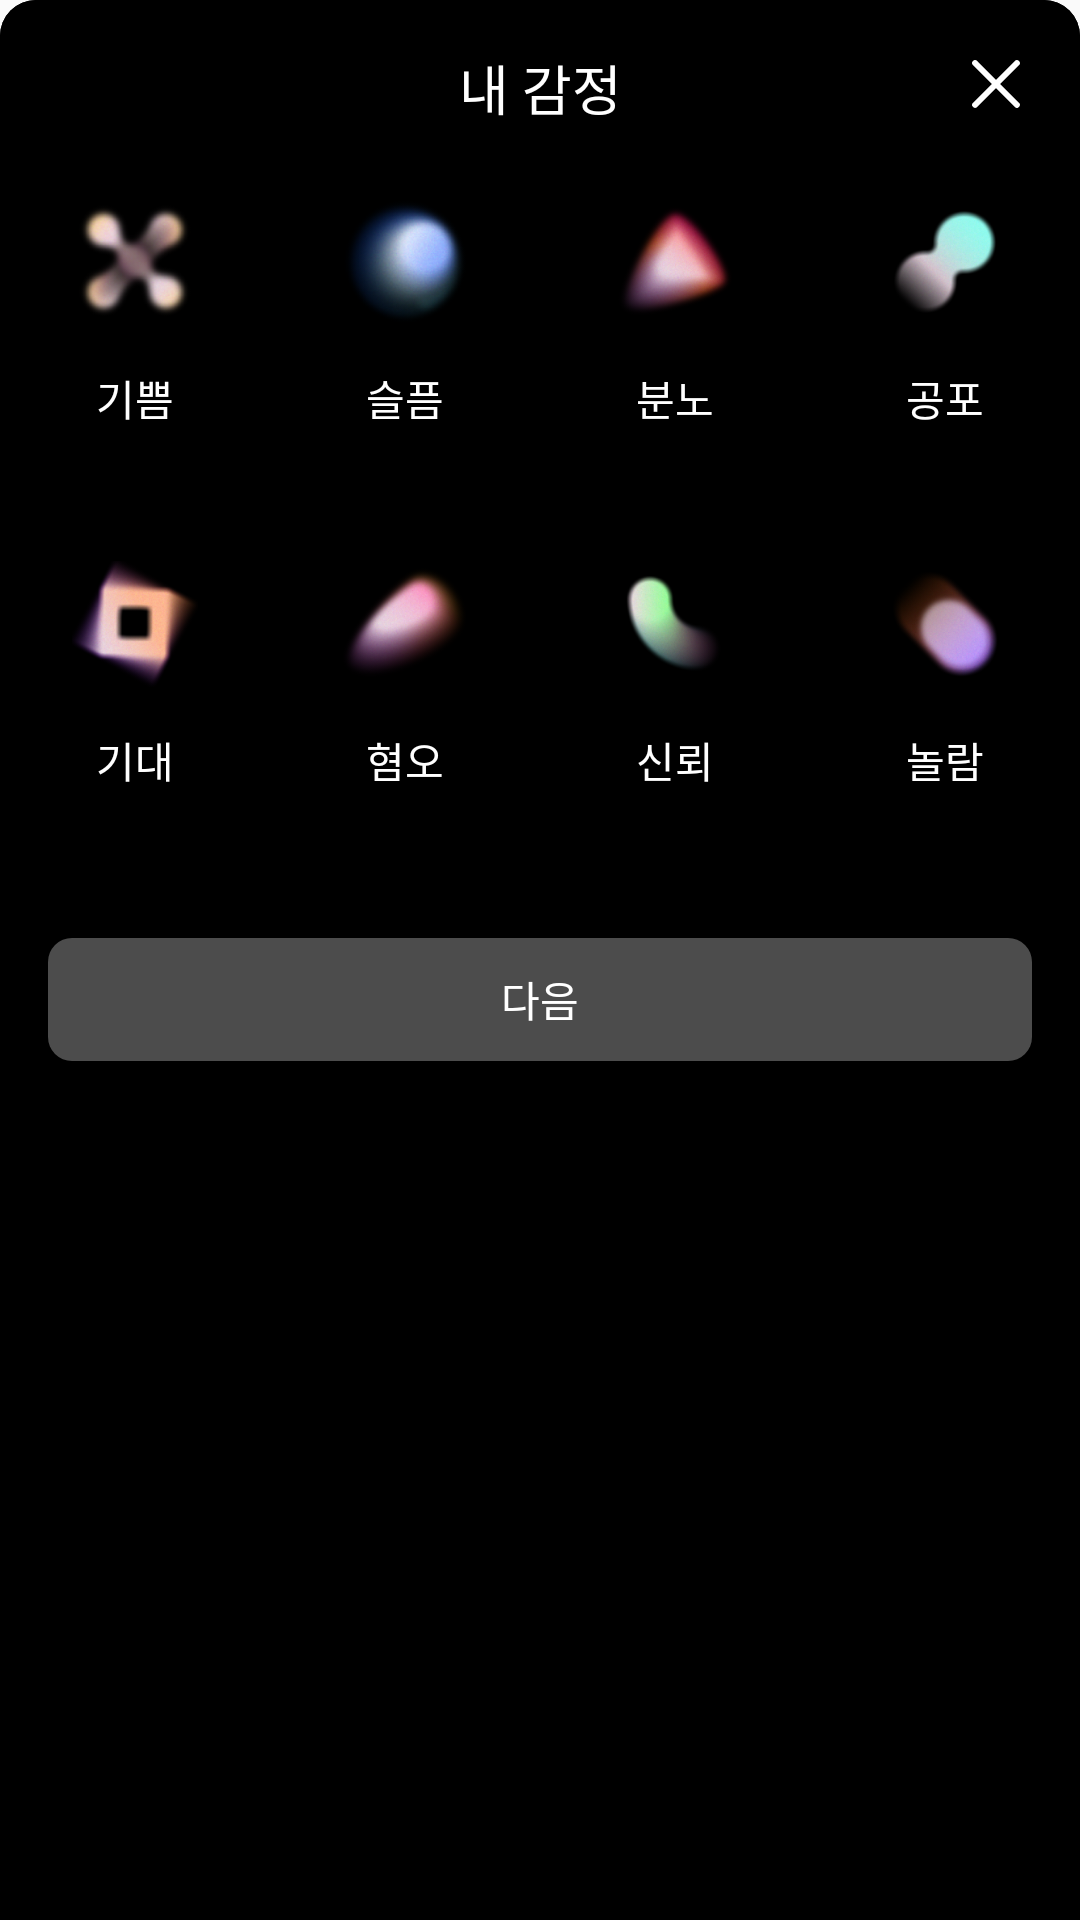

Produce the Android XML layout that renders to this screen, including the resource entries it uses.
<!-- AndroidManifest.xml: application theme Theme.Thiea -->
<!-- res/layout/fragment_emotion_dialog.xml -->
<?xml version="1.0" encoding="utf-8"?>
<androidx.constraintlayout.widget.ConstraintLayout xmlns:android="http://schemas.android.com/apk/res/android"
    xmlns:app="http://schemas.android.com/apk/res-auto"
    xmlns:tools="http://schemas.android.com/tools"
    android:layout_width="match_parent"
    android:layout_height="wrap_content"
    tools:context=".ui.main.DialogActivity"
    android:background="@drawable/bd_back"
    >
    <androidx.constraintlayout.widget.ConstraintLayout
        android:layout_width="match_parent"
        android:layout_height="375dp"
        tools:ignore="MissingConstraints"
        android:background="@drawable/bd_back">

        <ImageView
            android:id="@+id/bt_back"
            android:layout_width="wrap_content"
            android:layout_height="wrap_content"
            android:src="@drawable/ic_close"
            app:layout_constraintEnd_toEndOf="parent"
            app:layout_constraintTop_toTopOf="parent"
            android:layout_margin="16dp"/>
        <TextView
            android:id="@+id/maintext"
            android:layout_width="wrap_content"
            android:layout_height="wrap_content"
            android:text="내 감정"
            android:textSize="18sp"
            android:fontFamily="@font/pretendard"
            android:textColor="@color/white"
            app:layout_constraintStart_toStartOf="parent"
            app:layout_constraintEnd_toEndOf="parent"
            app:layout_constraintTop_toTopOf="parent"
            android:layout_marginTop="16dp"
            />


        <LinearLayout
            android:id="@+id/ll1"
            android:layout_width="match_parent"
            android:layout_height="wrap_content"
            android:orientation="horizontal"
            app:layout_constraintTop_toBottomOf="@id/maintext"
            android:layout_marginTop="16dp"
            app:layout_constraintStart_toStartOf="parent"
            app:layout_constraintEnd_toEndOf="parent"
            android:gravity="center"
            android:layout_weight="1">
            <FrameLayout
                android:id="@+id/ping_happy"
                android:layout_width="wrap_content"
                android:layout_height="wrap_content"
                android:layout_weight="1"
                >
                <ImageView
                    android:id="@+id/iv_happy"
                    android:layout_width="42dp"
                    android:layout_height="42dp"
                    android:layout_gravity="center_horizontal"
                    android:src="@drawable/ping_happy"
                    android:layout_marginTop="8dp"/>
                <TextView
                    android:layout_width="wrap_content"
                    android:layout_height="wrap_content"
                    android:text="기쁨"
                    android:textSize="14sp"
                    android:textColor="@color/white"
                    android:fontFamily="@font/pretendard"
                    android:layout_gravity="center_horizontal"
                    android:layout_marginTop="64dp"
                    />
            </FrameLayout>
            <FrameLayout
                android:id="@+id/ping_sad"
                android:layout_width="wrap_content"
                android:layout_height="wrap_content"
                android:layout_weight="1"
                >
                <ImageView
                    android:id="@+id/iv_sad"
                    android:layout_width="42dp"
                    android:layout_height="42dp"
                    android:layout_gravity="center_horizontal"
                    android:src="@drawable/ping_sad"
                    android:layout_marginTop="8dp"/>
                <TextView
                    android:layout_width="wrap_content"
                    android:layout_height="wrap_content"
                    android:text="슬픔"
                    android:textSize="14sp"
                    android:textColor="@color/white"
                    android:fontFamily="@font/pretendard"
                    android:layout_gravity="center_horizontal"
                    android:layout_marginTop="64dp"
                    />
            </FrameLayout>
            <FrameLayout

                android:id="@+id/ping_angry"
                android:layout_width="wrap_content"
                android:layout_height="wrap_content"
                android:layout_weight="1"
                >
                <ImageView
                    android:id="@+id/iv_angry"
                    android:layout_width="42dp"
                    android:layout_height="42dp"
                    android:layout_gravity="center_horizontal"
                    android:src="@drawable/ping_angry"
                    android:layout_marginTop="8dp"/>
                <TextView
                    android:layout_width="wrap_content"
                    android:layout_height="wrap_content"
                    android:text="분노"
                    android:textColor="@color/white"
                    android:fontFamily="@font/pretendard"
                    android:layout_gravity="center_horizontal"
                    android:textSize="14sp"
                    android:layout_marginTop="64dp"
                    />
            </FrameLayout>
            <FrameLayout
                android:id="@+id/ping_fear"
                android:layout_width="wrap_content"
                android:layout_height="wrap_content"
                android:layout_weight="1"
                >
                <ImageView
                    android:id="@+id/iv_fear"
                    android:layout_width="42dp"
                    android:layout_height="42dp"
                    android:layout_gravity="center_horizontal"
                    android:src="@drawable/ping_fear"
                    android:layout_marginTop="8dp"/>
                <TextView
                    android:layout_width="wrap_content"
                    android:layout_height="wrap_content"
                    android:text="공포"
                    android:textSize="14sp"
                    android:textColor="@color/white"
                    android:fontFamily="@font/pretendard"
                    android:layout_gravity="center_horizontal"
                    android:layout_marginTop="64dp"
                    />
            </FrameLayout>

        </LinearLayout>

        <LinearLayout
            android:id="@+id/ll2"
            android:layout_width="match_parent"
            android:layout_height="wrap_content"
            android:orientation="horizontal"
            app:layout_constraintTop_toBottomOf="@id/ll1"
            android:layout_marginTop="36dp"
            app:layout_constraintStart_toStartOf="parent"
            app:layout_constraintEnd_toEndOf="parent"
            android:gravity="center"
            android:layout_weight="1">
            <FrameLayout
                android:id="@+id/ping_expect"
                android:layout_width="wrap_content"
                android:layout_height="wrap_content"
                android:layout_weight="1"
                >
                <ImageView
                    android:id="@+id/iv_expect"
                    android:layout_width="42dp"
                    android:layout_height="42dp"
                    android:layout_gravity="center_horizontal"
                    android:src="@drawable/ping_expect"
                    android:layout_marginTop="8dp"/>
                <TextView
                    android:layout_width="wrap_content"
                    android:layout_height="wrap_content"
                    android:text="기대"
                    android:textSize="14sp"
                    android:textColor="@color/white"
                    android:fontFamily="@font/pretendard"
                    android:layout_gravity="center_horizontal"
                    android:layout_marginTop="64dp"
                    />
            </FrameLayout>
            <FrameLayout
                android:id="@+id/ping_hate"
                android:layout_width="wrap_content"
                android:layout_height="wrap_content"
                android:layout_weight="1"
                >
                <ImageView
                    android:id="@+id/iv_hate"
                    android:layout_width="42dp"
                    android:layout_height="42dp"
                    android:layout_gravity="center_horizontal"
                    android:src="@drawable/ping_hate"
                    android:layout_marginTop="8dp"/>
                <TextView
                    android:layout_width="wrap_content"
                    android:layout_height="wrap_content"
                    android:text="혐오"
                    android:textSize="14sp"
                    android:textColor="@color/white"
                    android:fontFamily="@font/pretendard"
                    android:layout_gravity="center_horizontal"
                    android:layout_marginTop="64dp"
                    />
            </FrameLayout>
            <FrameLayout

                android:id="@+id/ping_trust"
                android:layout_width="wrap_content"
                android:layout_height="wrap_content"
                android:layout_weight="1"
                >
                <ImageView
                    android:id="@+id/iv_trust"
                    android:layout_width="42dp"
                    android:layout_height="42dp"
                    android:layout_gravity="center_horizontal"
                    android:src="@drawable/ping_trust"
                    android:layout_marginTop="8dp"/>
                <TextView
                    android:layout_width="wrap_content"
                    android:layout_height="wrap_content"
                    android:text="신뢰"
                    android:textColor="@color/white"
                    android:fontFamily="@font/pretendard"
                    android:layout_gravity="center_horizontal"
                    android:textSize="14sp"
                    android:layout_marginTop="64dp"
                    />
            </FrameLayout>
            <FrameLayout
                android:id="@+id/ping_amaze"
                android:layout_width="wrap_content"
                android:layout_height="wrap_content"
                android:layout_weight="1"
                >
                <ImageView
                    android:id="@+id/iv_amaze"
                    android:layout_width="42dp"
                    android:layout_height="42dp"
                    android:layout_gravity="center_horizontal"
                    android:src="@drawable/ping_amaze"
                    android:layout_marginTop="8dp"/>
                <TextView
                    android:layout_width="wrap_content"
                    android:layout_height="wrap_content"
                    android:text="놀람"
                    android:textSize="14sp"
                    android:textColor="@color/white"
                    android:fontFamily="@font/pretendard"
                    android:layout_gravity="center_horizontal"
                    android:layout_marginTop="64dp"
                    />
            </FrameLayout>

        </LinearLayout>

        <Button
            android:id="@+id/bt_confirm"
            android:layout_width="match_parent"
            android:layout_height="41dp"
            android:background="@drawable/bt_confirmno"
            android:text="다음"
            android:fontFamily="@font/pretendard"
            android:textColor="@color/white"

            app:layout_constraintTop_toBottomOf="@id/ll2"
            android:layout_marginTop="49dp"
            app:layout_constraintStart_toStartOf="parent"
            app:layout_constraintEnd_toEndOf="parent"
            android:layout_marginHorizontal="16dp"/>

    </androidx.constraintlayout.widget.ConstraintLayout>



</androidx.constraintlayout.widget.ConstraintLayout>
<!-- resources referenced by this layout -->
<resources>
  <!-- drawable bd_back (drawable) -->
  <?xml version="1.0" encoding="utf-8"?>
  <shape xmlns:android="http://schemas.android.com/apk/res/android">
      <solid
          android:color="@color/black"/>
  
      <corners
          android:topLeftRadius="12dp"
          android:topRightRadius="12dp"/>
  </shape>
  <!-- drawable bt_confirmno (drawable) -->
  <?xml version="1.0" encoding="utf-8"?>
  <shape xmlns:android="http://schemas.android.com/apk/res/android">
      <solid
          android:color="#4C4C4C"/>
      <corners
          android:radius="8dp"/>
  
  </shape>
  <!-- drawable ic_close (drawable) -->
  <vector xmlns:android="http://schemas.android.com/apk/res/android"
      android:width="24dp"
      android:height="24dp"
      android:viewportWidth="24"
      android:viewportHeight="24">
    <path
        android:pathData="M5.72,19.677C5.437,19.959 5.122,20.043 4.772,19.926C4.423,19.81 4.182,19.585 4.049,19.252C3.932,18.903 4.024,18.578 4.323,18.279L18.292,4.301C18.575,4.018 18.891,3.934 19.24,4.051C19.589,4.167 19.822,4.4 19.939,4.75C20.072,5.083 19.989,5.399 19.689,5.698L5.72,19.677ZM4.323,5.698C4.024,5.399 3.932,5.083 4.049,4.75C4.165,4.4 4.398,4.167 4.747,4.051C5.113,3.934 5.437,4.018 5.72,4.301L19.689,18.279C19.972,18.562 20.055,18.878 19.939,19.227C19.822,19.577 19.589,19.818 19.24,19.951C18.908,20.068 18.592,19.976 18.292,19.677L4.323,5.698Z"
        android:fillColor="#ffffff"/>
  </vector>
  <!-- drawable ping_amaze: png bitmap (drawable, 30222 bytes) -->
  <!-- drawable ping_angry: png bitmap (drawable, 32296 bytes) -->
  <!-- drawable ping_expect: png bitmap (drawable, 37805 bytes) -->
  <!-- drawable ping_fear: png bitmap (drawable, 25984 bytes) -->
  <!-- drawable ping_happy: png bitmap (drawable, 35188 bytes) -->
  <!-- drawable ping_hate: png bitmap (drawable, 34556 bytes) -->
  <!-- drawable ping_sad: png bitmap (drawable, 42337 bytes) -->
  <!-- drawable ping_trust: png bitmap (drawable, 22810 bytes) -->
  <style name="Theme.Thiea" parent="Base.Theme.Thiea" />
  <style name="Base.Theme.Thiea" parent="Theme.AppCompat.Light.NoActionBar">
  
          <item name="android:navigationBarColor">#000000</item>
          <item name="android:colorPrimaryDark">#000000</item>
          
          
      </style>
  <!-- not gathered from this repository: default colours our renderer supplied (Android Studio template values) -->
  <color name="black">#FF000000</color>
  <color name="white">#FFFFFFFF</color>
</resources>
